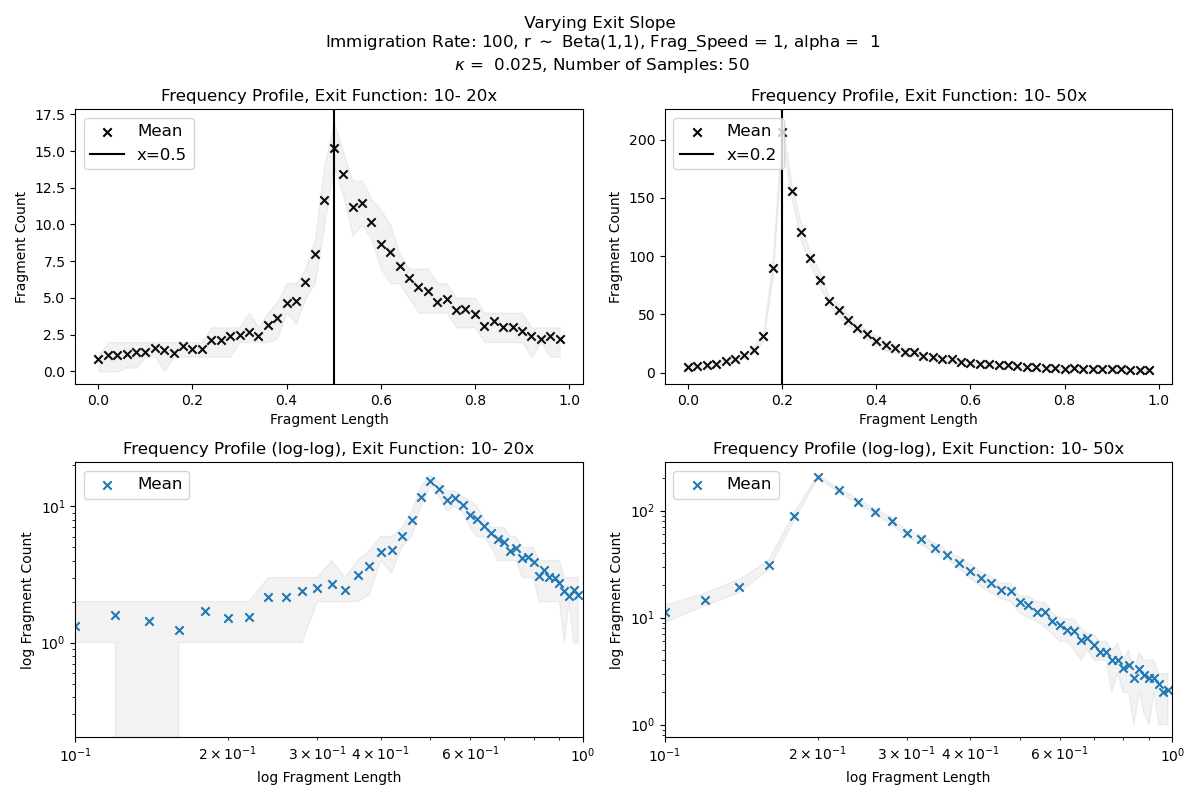

Data behind this chart, as committed beside it:
, 0, 1, 2, 3, 4, 5, 6, 7, 8, 9, 10, 11, 12, 13, 14, 15, 16, 17, 18, 19, 20, 21, 22
0, 41.0, 54.0, 55, 58, 67.0, 66, 80, 72, 62, 86, 76, 77, 108, 108.0, 119, 125.0, 135, 121, 157, 183, 233, 238, 305
1, 256.0, 281.0, 308, 384.0, 496, 565, 734.0, 961, 1561, 4492, 10339, 7779, 6053, 4900, 3979, 3083, 2704, 2243, 1924, 1635, 1356, 1165, 1044
